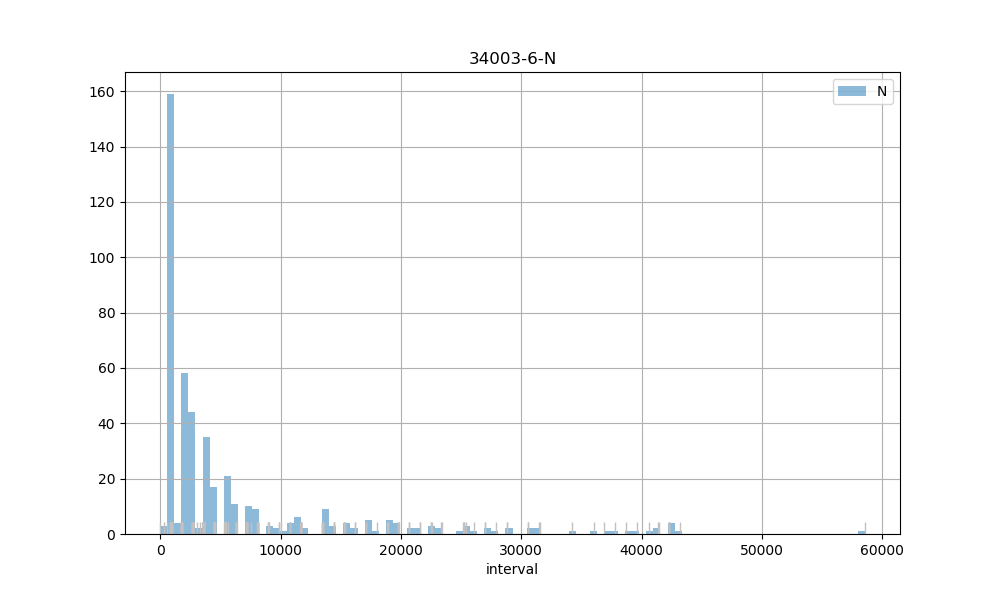

Values plotted in this chart, from the file beside it:
count, 462.00
mean, 6163
std, 9112
min, 2.00
25%, 907
50%, 2674
75%, 6294
max, 58542
